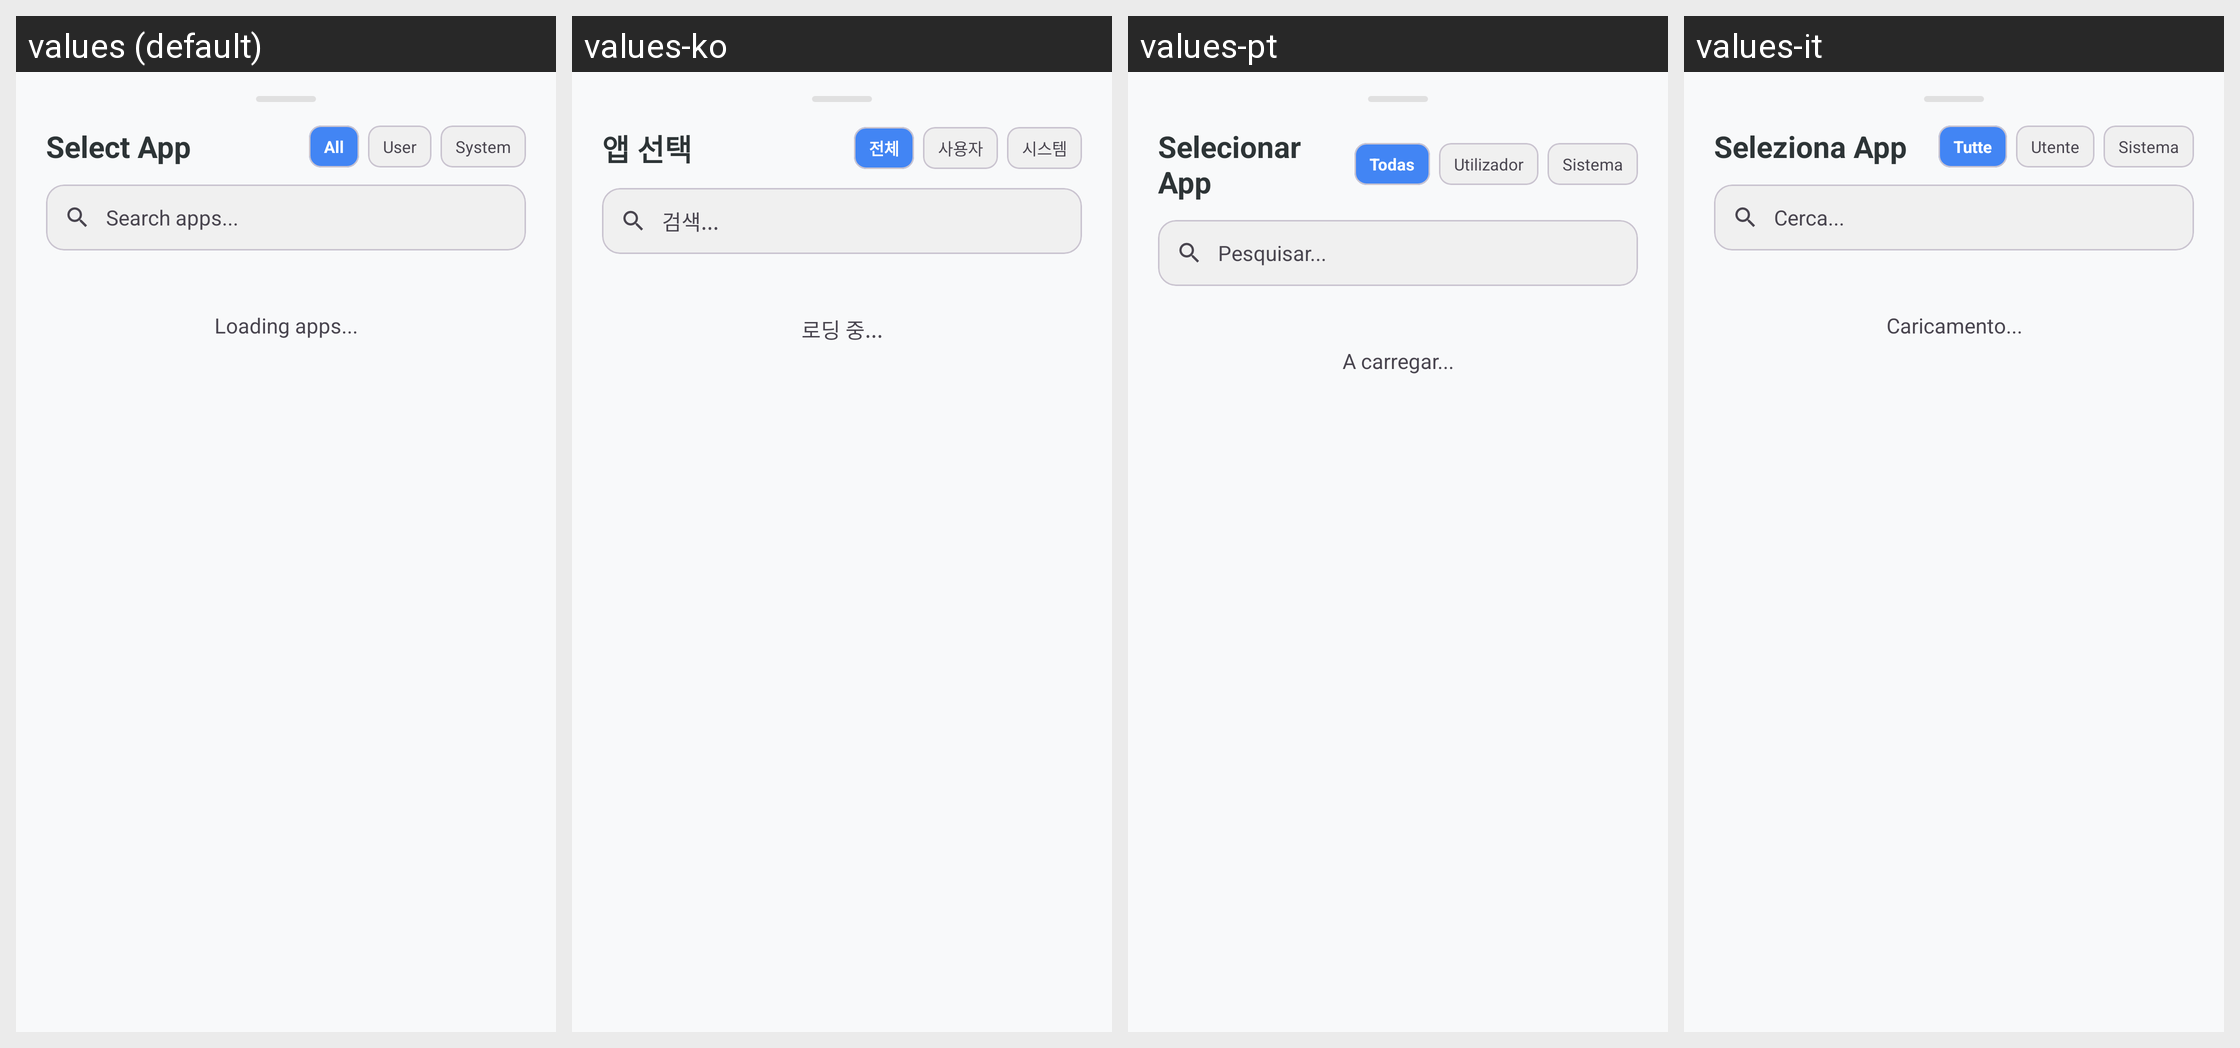

For this localized Android screen grid, give each drawn string resource with its value in every locale shown.
Android screen res/layout/bottom_sheet_app_selection.xml rendered under 4 locales, left to right: values (default), values-ko, values-pt, values-it. Device: Nexus 5 (rendered at 1080×1920; each locale shown at half size, 540×960, under a caption strip naming it); theme Theme.KGPT.
Other locales in the repository, not shown: values-ar, values-bn, values-de, values-es, values-fr, values-hi, values-id, values-ja, values-nl, values-pl, values-ru, values-sw, values-th, values-tr, values-ur, values-vi, values-zh.
Strings drawn on this screen, with the default value and each locale's value (text and hints the layout hard-codes, and strings that could not be matched under every locale, appear in the picture but are not listed):

title_select_app
  values: Select App
  values-ko: 앱 선택
  values-pt: Selecionar App
  values-it: Seleziona App

chip_all
  values: All
  values-ko: 전체
  values-pt: Todas
  values-it: Tutte

chip_user
  values: User
  values-ko: 사용자
  values-pt: Utilizador
  values-it: Utente

chip_system
  values: System
  values-ko: 시스템
  values-pt: Sistema
  values-it: Sistema

hint_search_apps
  values: Search apps...
  values-ko: 검색...
  values-pt: Pesquisar...
  values-it: Cerca...

msg_loading_apps
  values: Loading apps...
  values-ko: 로딩 중...
  values-pt: A carregar...
  values-it: Caricamento...
